3-way image classification set "dataset_spectrograms" from GitHub (ishani4208/NICU_Ai_Systems); label vocabulary: crackle, normal, wheeze.

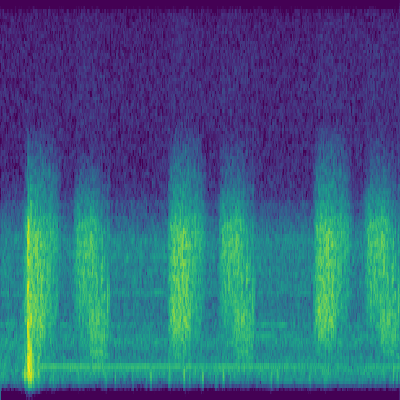
Label: crackle

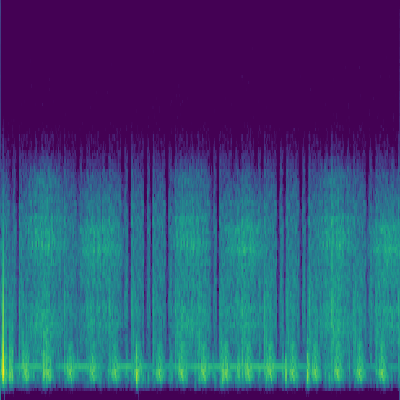
Label: normal

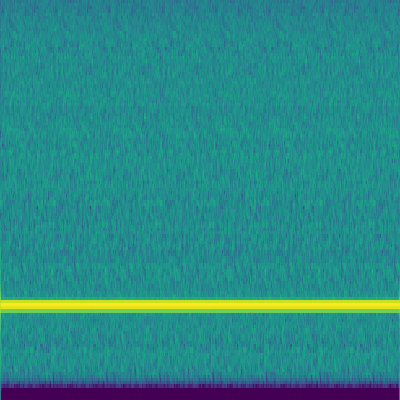
Label: wheeze

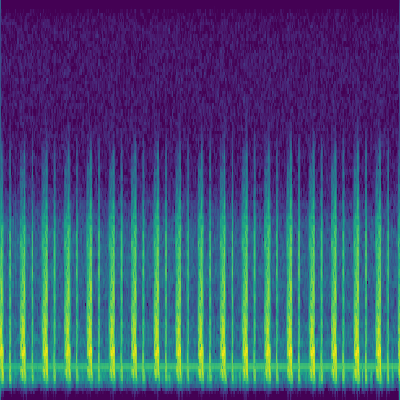
Label: normal

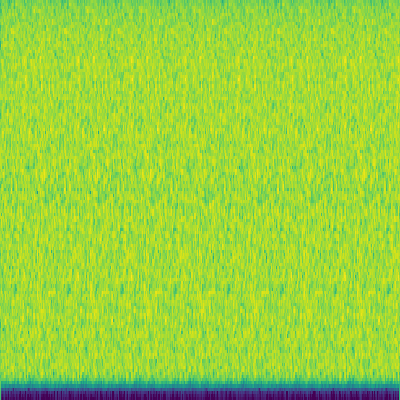
Label: crackle

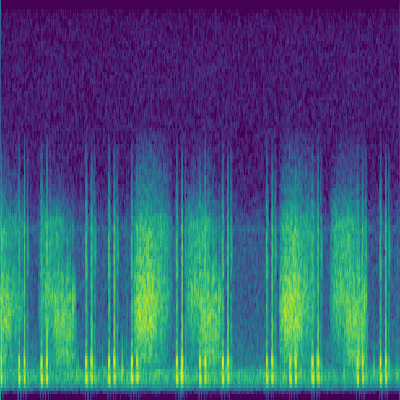
Label: crackle
